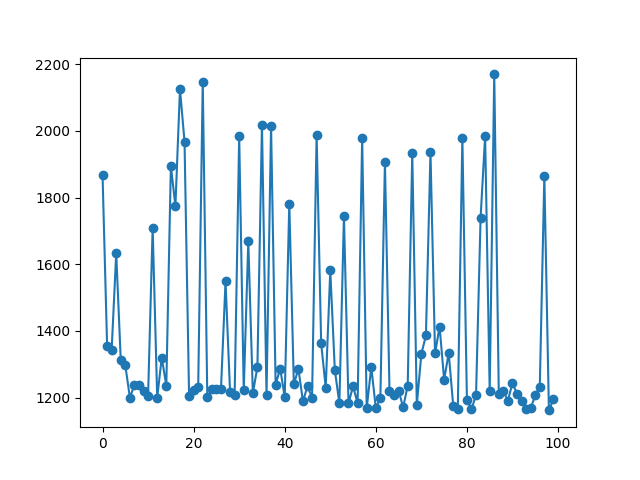

Values plotted in this chart, from the file beside it:
Itterations, Cost
0, 1868
1, 1356
2, 1344
3, 1633
4, 1312
5, 1297
6, 1200
7, 1238
8, 1237
9, 1219
10, 1205
11, 1709
12, 1200
13, 1320
14, 1236
15, 1894
16, 1775
17, 2126
18, 1968
19, 1204
20, 1223
21, 1231
22, 2148
23, 1202
24, 1225
25, 1226
26, 1224
27, 1549
28, 1216
29, 1208
30, 1984
31, 1222
32, 1669
33, 1213
34, 1292
35, 2019
36, 1208
37, 2014
38, 1239
39, 1287
40, 1202
41, 1782
42, 1240
43, 1287
44, 1189
45, 1234
46, 1200
47, 1989
48, 1363
49, 1230
50, 1582
51, 1282
52, 1183
53, 1744
54, 1183
55, 1234
56, 1183
57, 1979
58, 1168
59, 1292
... 40 more rows
